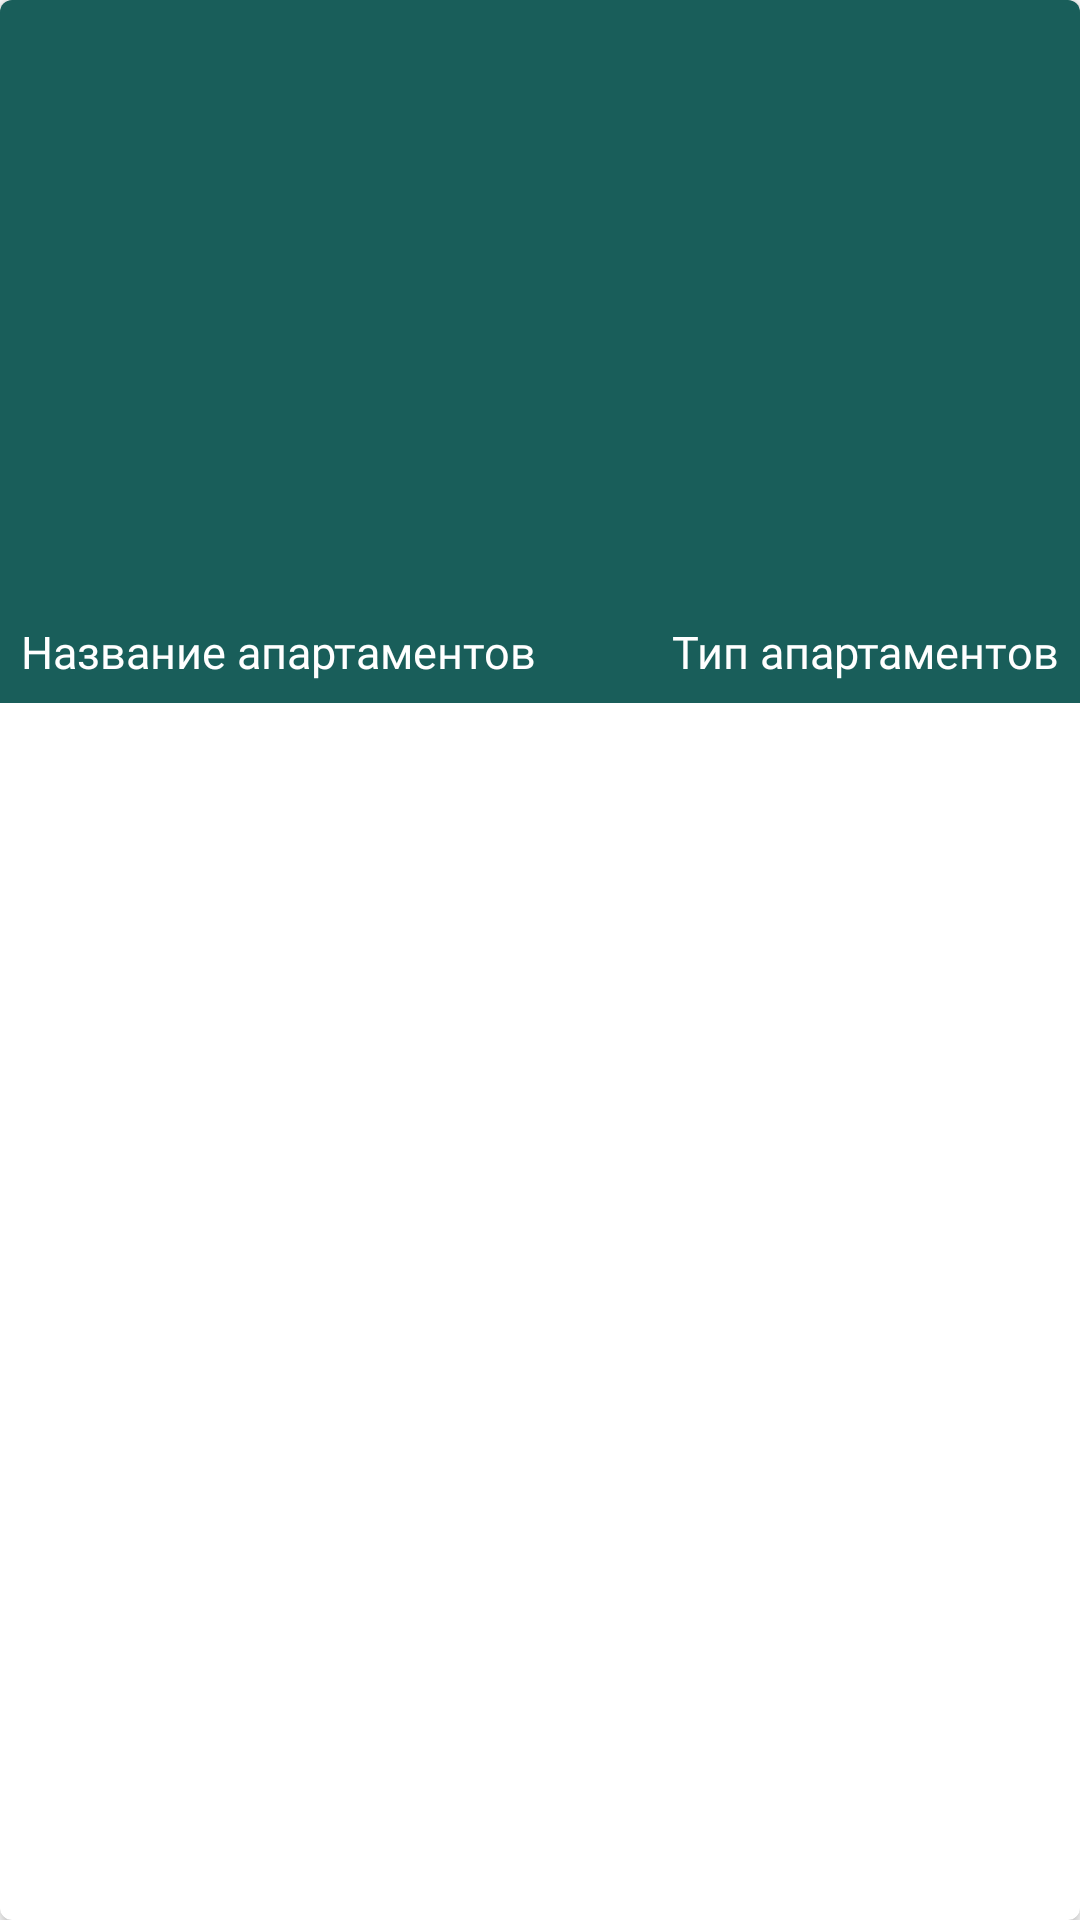

The Android layout XML behind this screen, and the referenced resources:
<!-- AndroidManifest.xml: application theme Theme.MainActivity -->
<!-- res/layout/apartament_rv_item.xml -->
<?xml version="1.0" encoding="utf-8"?>
<androidx.cardview.widget.CardView xmlns:android="http://schemas.android.com/apk/res/android"
    android:layout_width="match_parent"
    android:layout_height="wrap_content"
    xmlns:app="http://schemas.android.com/apk/res-auto"
    android:layout_gravity="center"
    android:layout_margin="5dp"
    app:cardCornerRadius="4dp"
    app:cardElevation="3dp"
    >

    <RelativeLayout
        android:layout_width="match_parent"
        android:layout_height="wrap_content"
        android:background="@color/blue_logo_dark">

        <ImageView
            android:layout_width="match_parent"
            android:layout_height="200dp"
            android:id="@+id/idIVApartament"
            android:scaleType="centerCrop"
            android:contentDescription="@string/apartament_image" />

        <TextView
            android:layout_width="match_parent"
            android:layout_height="wrap_content"
            android:text="@string/apartament_name"
            android:textColor="@color/white"
            android:fontFamily="@font/montserrat_alternates_bold"
            android:layout_margin="3dp"
            android:padding="4dp"
            android:textSize="15sp"
            android:layout_below="@+id/idIVApartament"
            android:id="@+id/idTVName"
            android:layout_toLeftOf="@id/idTVType"
            />

        <TextView
            android:layout_width="wrap_content"
            android:layout_height="wrap_content"
            android:text="@string/apartament_type"
            android:textSize="15sp"
            android:padding="4dp"
            android:layout_margin="3dp"
            android:layout_below="@+id/idIVApartament"
            android:layout_alignParentEnd="true"
            android:id="@+id/idTVType"
            android:textColor="@color/white"
            android:fontFamily="@font/montserrat_alternates_bold"
            />

    </RelativeLayout>

</androidx.cardview.widget.CardView>
<!-- resources referenced by this layout -->
<resources>
  <color name="blue_logo_dark">#195E5A</color>
  <color name="white">#FFFFFFFF</color>
  <string name="apartament_image">Ссылка на картинку</string>
  <string name="apartament_name">Название апартаментов</string>
  <string name="apartament_type">Тип апартаментов</string>
  <style name="Theme.MainActivity" parent="Theme.MaterialComponents.DayNight.DarkActionBar">
          
          <item name="colorPrimary">@color/blue_logo_dark</item>
          <item name="colorPrimaryVariant">@color/purple_700</item>
          <item name="colorOnPrimary">@color/white</item>
          
          <item name="colorSecondary">@color/teal_200</item>
          <item name="colorSecondaryVariant">@color/teal_700</item>
          <item name="colorOnSecondary">@color/black</item>
          
          <item name="android:statusBarColor" tools:targetApi="l">?attr/colorPrimaryVariant</item>
          
          <item name="android:windowFullscreen">true</item>
  
      </style>
  <color name="purple_700">#FF3700B3</color>
  <color name="teal_200">#FF03DAC5</color>
  <color name="teal_700">#FF018786</color>
  <color name="black">#FF000000</color>
</resources>
